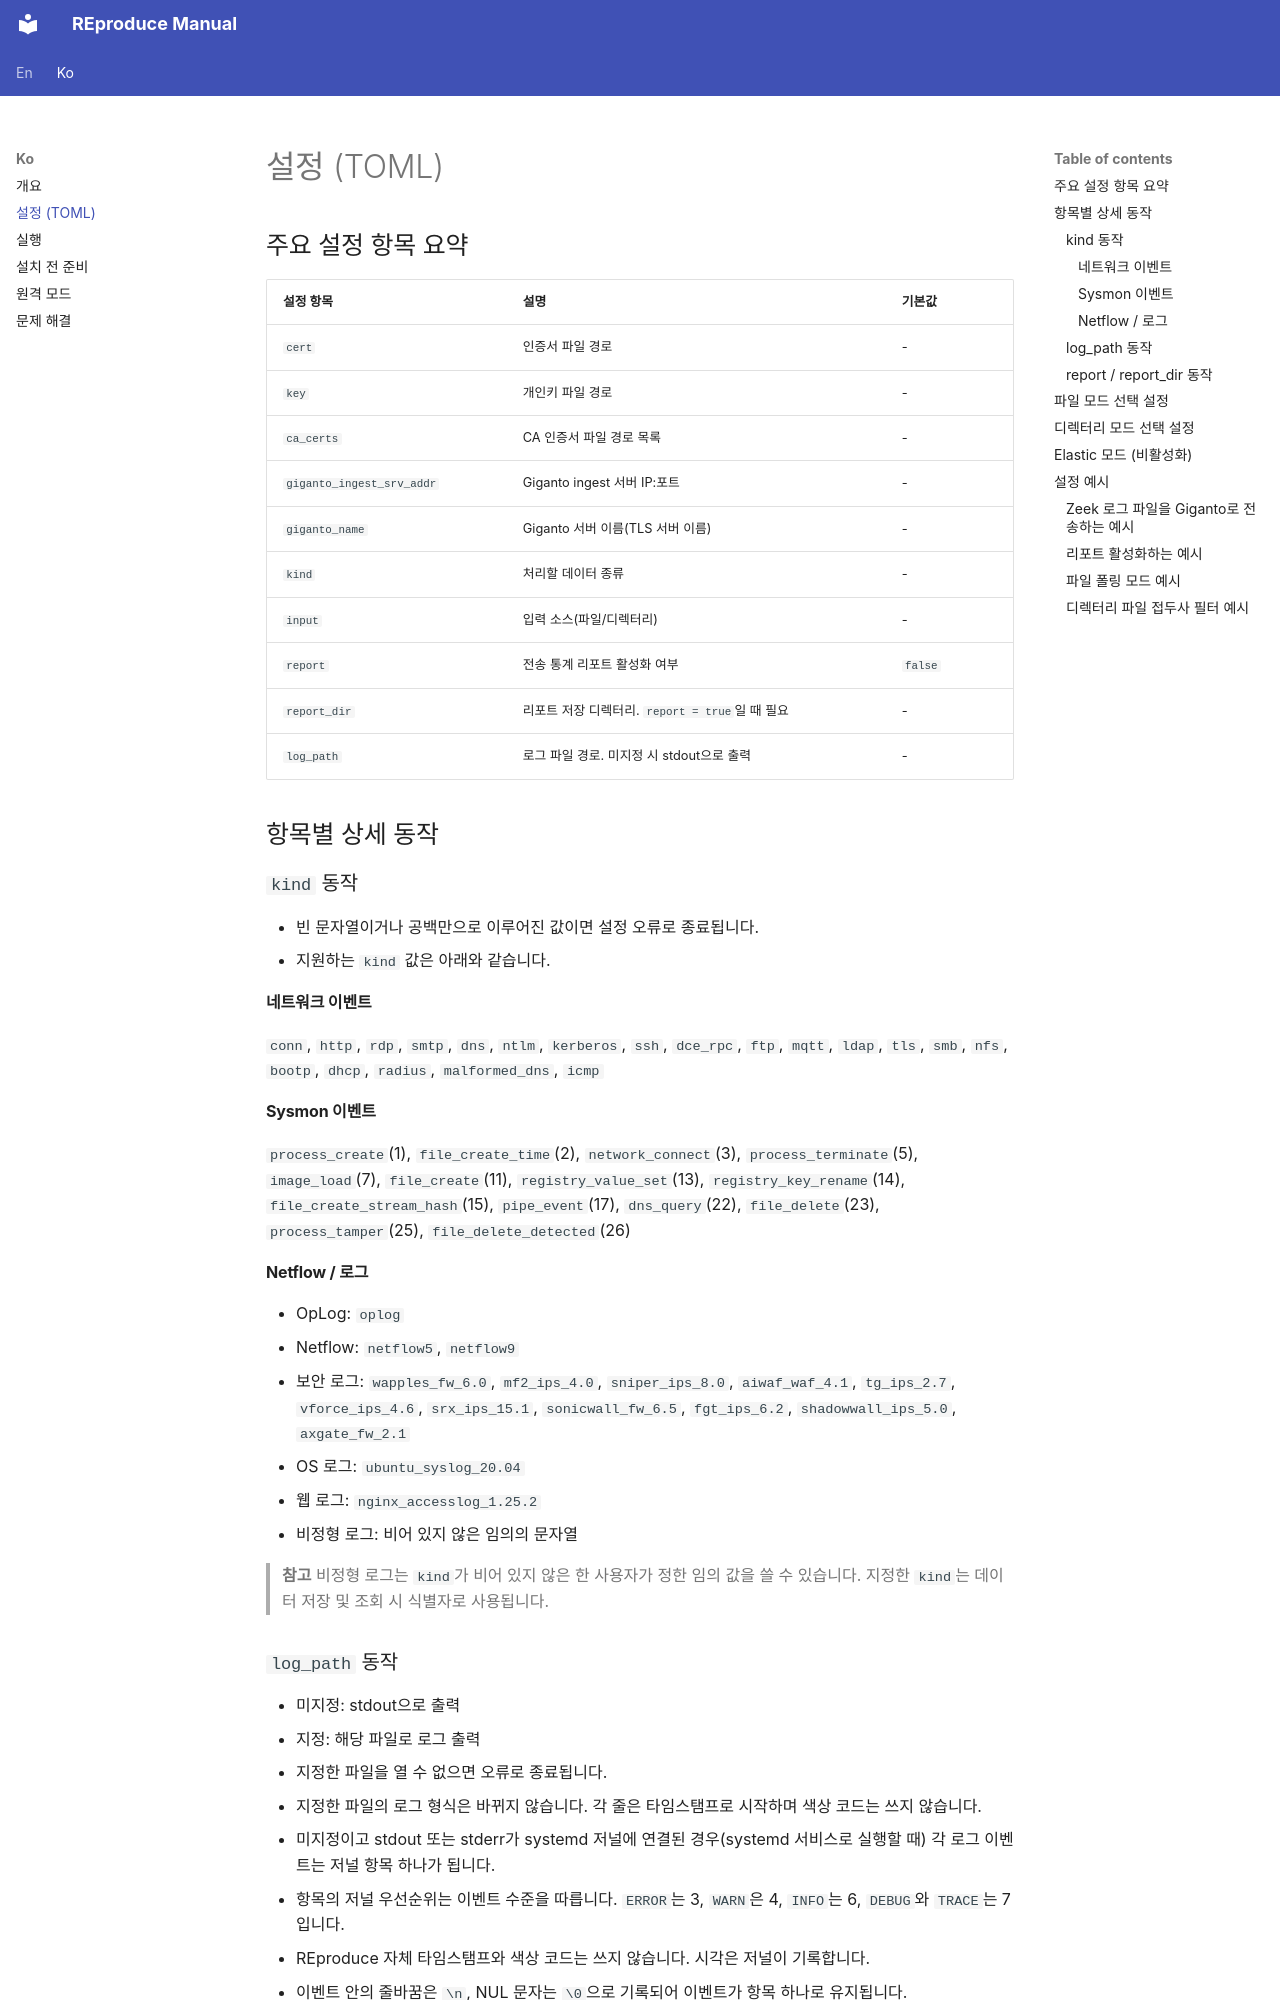

repository: aicers/reproduce · page: ko/configuration/index.html · generator: mkdocs

# 설정 (TOML)

## 주요 설정 항목 요약

| 설정 항목 | 설명 | 기본값 |
| --- | --- | --- |
| `cert` | 인증서 파일 경로 | - |
| `key` | 개인키 파일 경로 | - |
| `ca_certs` | CA 인증서 파일 경로 목록 | - |
| `giganto_ingest_srv_addr` | Giganto ingest 서버 IP:포트 | - |
| `giganto_name` | Giganto 서버 이름(TLS 서버 이름) | - |
| `kind` | 처리할 데이터 종류 | - |
| `input` | 입력 소스(파일/디렉터리) | - |
| `report` | 전송 통계 리포트 활성화 여부 | `false` |
| `report_dir` | 리포트 저장 디렉터리. `report = true`일 때 필요 | - |
| `log_path` | 로그 파일 경로. 미지정 시 stdout으로 출력 | - |

## 항목별 상세 동작

### `kind` 동작

- 빈 문자열이거나 공백만으로 이루어진 값이면 설정 오류로 종료됩니다.
- 지원하는 `kind` 값은 아래와 같습니다.

#### 네트워크 이벤트

`conn`, `http`, `rdp`, `smtp`, `dns`, `ntlm`, `kerberos`, `ssh`, `dce_rpc`,
`ftp`, `mqtt`, `ldap`, `tls`, `smb`, `nfs`, `bootp`, `dhcp`, `radius`,
`malformed_dns`, `icmp`

#### Sysmon 이벤트

`process_create`(1), `file_create_time`(2), `network_connect`(3),
`process_terminate`(5), `image_load`(7), `file_create`(11),
`registry_value_set`(13), `registry_key_rename`(14),
`file_create_stream_hash`(15), `pipe_event`(17), `dns_query`(22),
`file_delete`(23), `process_tamper`(25),
`file_delete_detected`(26)

#### Netflow / 로그

- OpLog: `oplog`
- Netflow: `netflow5`, `netflow9`
- 보안 로그: `wapples_fw_6.0`, `mf2_ips_4.0`, `sniper_ips_8.0`, `aiwaf_waf_4.1`,
  `tg_ips_2.7`, `vforce_ips_4.6`, `srx_ips_15.1`, `sonicwall_fw_6.5`,
  `fgt_ips_6.2`, `shadowwall_ips_5.0`, `axgate_fw_2.1`
- OS 로그: `ubuntu_syslog_20.04`
- 웹 로그: `nginx_accesslog_1.25.2`
- 비정형 로그: 비어 있지 않은 임의의 문자열

> **참고**
> 비정형 로그는 `kind`가 비어 있지 않은 한 사용자가 정한 임의 값을 쓸 수 있습니다.
> 지정한 `kind`는 데이터 저장 및 조회 시 식별자로 사용됩니다.
